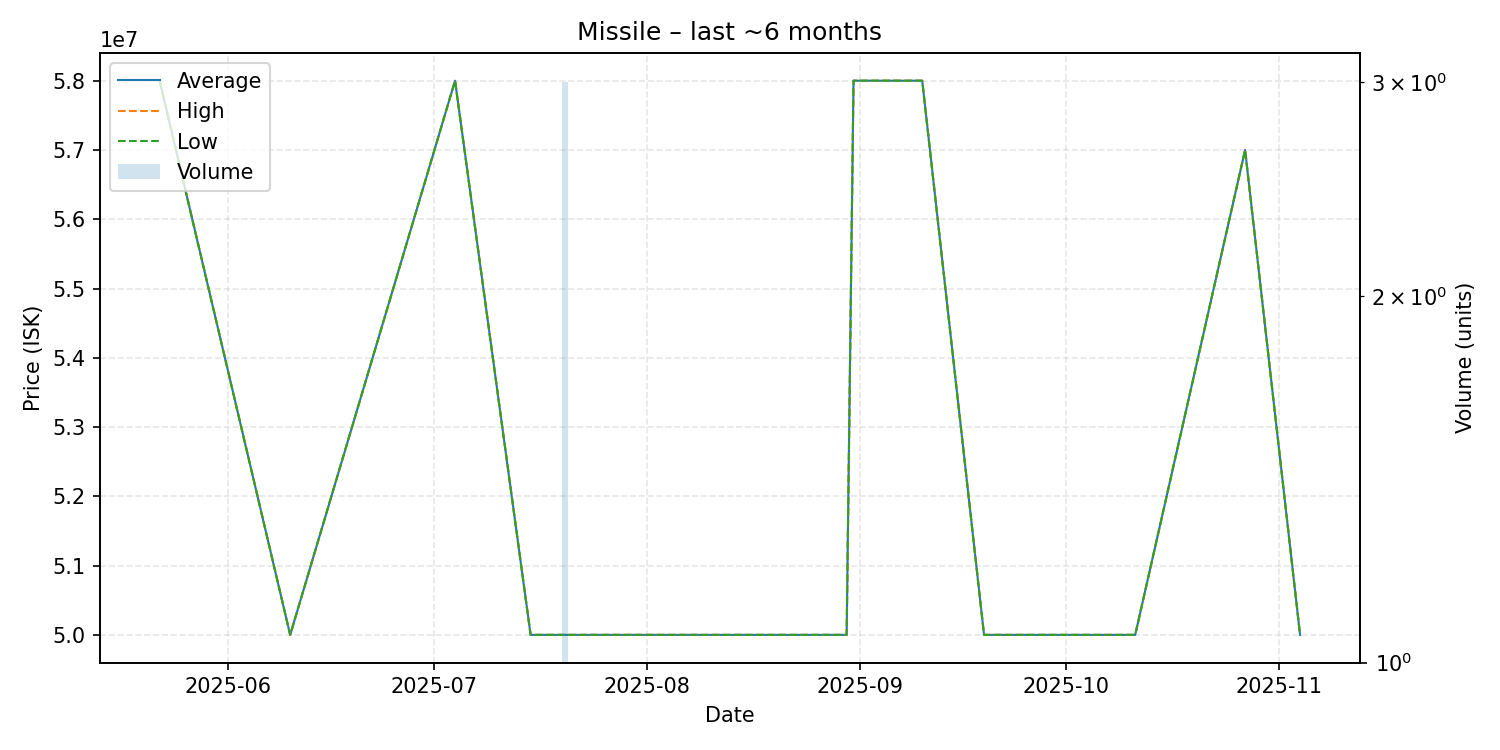

Values plotted in this chart, from the file beside it:
date, average, highest, lowest, order_count, volume
2025-05-22, 58000000, 58000000, 58000000, 1, 1
2025-06-10, 50000000, 50000000, 50000000, 1, 1
2025-07-04, 58000000, 58000000, 58000000, 1, 1
2025-07-15, 50000000, 50000000, 50000000, 1, 1
2025-07-20, 50000000, 50000000, 50000000, 1, 3
2025-08-30, 50000000, 50000000, 50000000, 1, 1
2025-08-31, 58000000, 58000000, 58000000, 1, 1
2025-09-10, 58000000, 58000000, 58000000, 1, 1
2025-09-19, 50000000, 50000000, 50000000, 1, 1
2025-10-11, 50000000, 50000000, 50000000, 1, 1
2025-10-27, 57000000, 57000000, 57000000, 1, 1
2025-11-04, 50000000, 50000000, 50000000, 1, 1
